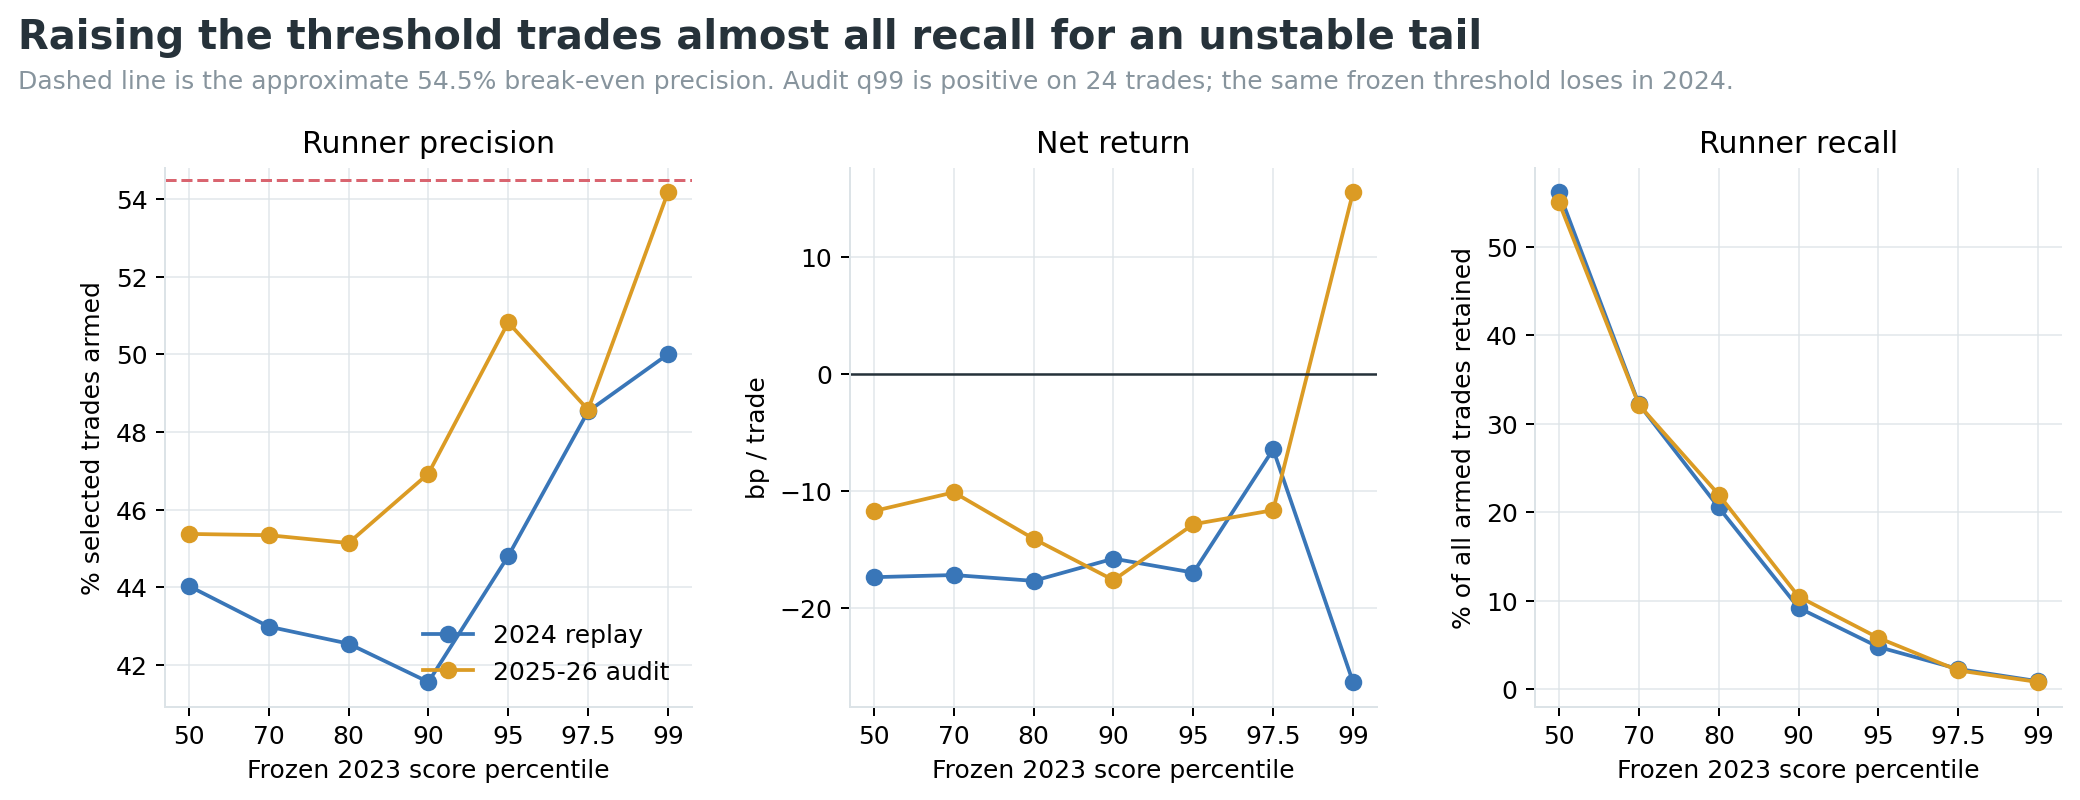

Values plotted in this chart, from the file beside it:
variant, phase, training_quantile, threshold, events, mean_gross_bp, mean_net_bp, median_net_bp, win_rate, profit_factor, equal_risk_1pct_return, max_drawdown, median_hold_bars, p90_net_bp, max_net_bp, mean_capture_of_horizon_mfe, pool_events, pool_runner_arm_rate, runner_arm_auc, runner_arm_average_precision, runner_arm_precision, runner_arm_precision_lift_pp, runner_arm_recall, profitable_runner_precision
lgb_arm_all103, development, 0.5, 0.493, 1767, 27.45, 7.452, -35.54, 0.2683, 1.194, -0.4409, -0.9891, 30.0, 156.3, 1746, 0.3794, 3533, 0.3878, 0.7941, 0.705, 0.5976, 20.99, 0.7708, 0.2666
lgb_arm_all103, development, 0.7, 0.5291, 1060, 41.13, 21.13, -27.94, 0.3198, 1.635, 7.809, -0.8584, 34.0, 192.8, 1746, 0.3714, 3533, 0.3878, 0.7941, 0.705, 0.6934, 30.56, 0.5365, 0.3179
lgb_arm_all103, development, 0.8, 0.5505, 707, 50.04, 30.04, -25.83, 0.3423, 1.973, 16.96, -0.6399, 38.0, 216.2, 1746, 0.381, 3533, 0.3878, 0.7941, 0.705, 0.7482, 36.05, 0.3861, 0.3409
lgb_arm_all103, development, 0.9, 0.5808, 354, 63.54, 43.54, -22.35, 0.3701, 2.622, 10.8, -0.3581, 44.5, 235, 1746, 0.3908, 3533, 0.3878, 0.7941, 0.705, 0.8305, 44.27, 0.2146, 0.3701
lgb_arm_all103, development, 0.95, 0.604, 177, 68.25, 48.25, -15.19, 0.4181, 2.941, 3.509, -0.2049, 48.0, 237.3, 1249, 0.3847, 3533, 0.3878, 0.7941, 0.705, 0.8701, 48.23, 0.1124, 0.4181
lgb_arm_all103, development, 0.975, 0.6271, 89, 73.06, 53.06, -8.232, 0.4607, 3.301, 1.418, -0.06697, 49.0, 236.3, 1097, 0.3743, 3533, 0.3878, 0.7941, 0.705, 0.9101, 52.23, 0.05912, 0.4607
lgb_arm_all103, development, 0.99, 0.6459, 36, 95.25, 75.25, 3.976, 0.5278, 4.767, 0.7295, -0.04101, 54.5, 231.2, 1097, 0.3431, 3533, 0.3878, 0.7941, 0.705, 0.9167, 52.89, 0.02409, 0.5278
lgb_arm_all103, confirmation, 0.5, 0.493, 1844, 2.651, -17.35, -58.21, 0.2278, 0.6887, -0.9981, -0.9986, 23.0, 111.8, 1218, 0.3945, 3437, 0.421, 0.5185, 0.4345, 0.4403, 1.934, 0.5612, 0.2234
lgb_arm_all103, confirmation, 0.7, 0.5291, 1084, 2.835, -17.16, -58.97, 0.2251, 0.6905, -0.9804, -0.9825, 23.0, 114.1, 1218, 0.4037, 3437, 0.421, 0.5185, 0.4345, 0.4299, 0.8883, 0.322, 0.2205
lgb_arm_all103, confirmation, 0.8, 0.5505, 698, 2.337, -17.66, -58.17, 0.2178, 0.6806, -0.9363, -0.9376, 23.5, 109.7, 905.2, 0.4088, 3437, 0.421, 0.5185, 0.4345, 0.4255, 0.4495, 0.2053, 0.212
lgb_arm_all103, confirmation, 0.9, 0.5808, 320, 4.234, -15.77, -60.1, 0.2219, 0.717, -0.675, -0.6826, 23.0, 132.2, 787.7, 0.461, 3437, 0.421, 0.5185, 0.4345, 0.4156, -0.5382, 0.09191, 0.2188
lgb_arm_all103, confirmation, 0.95, 0.604, 154, 3.04, -16.96, -58.99, 0.2403, 0.7018, -0.4194, -0.4346, 24.0, 126.3, 787.7, 0.4727, 3437, 0.421, 0.5185, 0.4345, 0.4481, 2.705, 0.04768, 0.2403
lgb_arm_all103, confirmation, 0.975, 0.6271, 68, 13.56, -6.438, -61.38, 0.2353, 0.8776, -0.206, -0.206, 23.5, 134.6, 787.7, 0.4909, 3437, 0.421, 0.5185, 0.4345, 0.4853, 6.429, 0.02281, 0.2353
lgb_arm_all103, confirmation, 0.99, 0.6459, 26, -6.295, -26.29, -58.47, 0.2308, 0.5037, -0.1144, -0.1153, 26.0, 130.6, 158.2, 0.5195, 3437, 0.421, 0.5185, 0.4345, 0.5, 7.899, 0.008984, 0.2308
lgb_arm_all103, audit, 0.5, 0.493, 1946, 8.297, -11.7, -49.4, 0.2467, 0.7557, -0.9971, -0.9986, 22.0, 117.3, 1383, 0.4015, 3746, 0.4287, 0.5289, 0.4526, 0.4538, 2.503, 0.5498, 0.2431
lgb_arm_all103, audit, 0.7, 0.5291, 1138, 9.89, -10.11, -49.17, 0.2575, 0.7891, -0.9645, -0.9801, 21.0, 124.8, 1383, 0.4253, 3746, 0.4287, 0.5289, 0.4526, 0.4534, 2.47, 0.3213, 0.2522
lgb_arm_all103, audit, 0.8, 0.5505, 782, 5.93, -14.07, -50.21, 0.2494, 0.7111, -0.9432, -0.9639, 21.0, 108.1, 1383, 0.4262, 3746, 0.4287, 0.5289, 0.4526, 0.4514, 2.268, 0.2198, 0.2442
lgb_arm_all103, audit, 0.9, 0.5808, 358, 2.401, -17.6, -50.56, 0.2458, 0.6497, -0.7614, -0.8158, 21.0, 112, 721.7, 0.4109, 3746, 0.4287, 0.5289, 0.4526, 0.4693, 4.055, 0.1046, 0.2402
lgb_arm_all103, audit, 0.95, 0.604, 183, 7.169, -12.83, -42.48, 0.3005, 0.7192, -0.3633, -0.4698, 28.0, 136.3, 609.1, 0.4027, 3746, 0.4287, 0.5289, 0.4526, 0.5082, 7.947, 0.05791, 0.2896
lgb_arm_all103, audit, 0.975, 0.6271, 70, 8.371, -11.63, -53.07, 0.3429, 0.7392, -0.1677, -0.2073, 35.0, 152.3, 296, 0.3464, 3746, 0.4287, 0.5289, 0.4526, 0.4857, 5.699, 0.02117, 0.3286
lgb_arm_all103, audit, 0.99, 0.6459, 24, 35.49, 15.49, -36.21, 0.4583, 1.372, 0.06629, -0.04689, 40.5, 180.8, 296, 0.4622, 3746, 0.4287, 0.5289, 0.4526, 0.5417, 11.29, 0.008095, 0.4583
